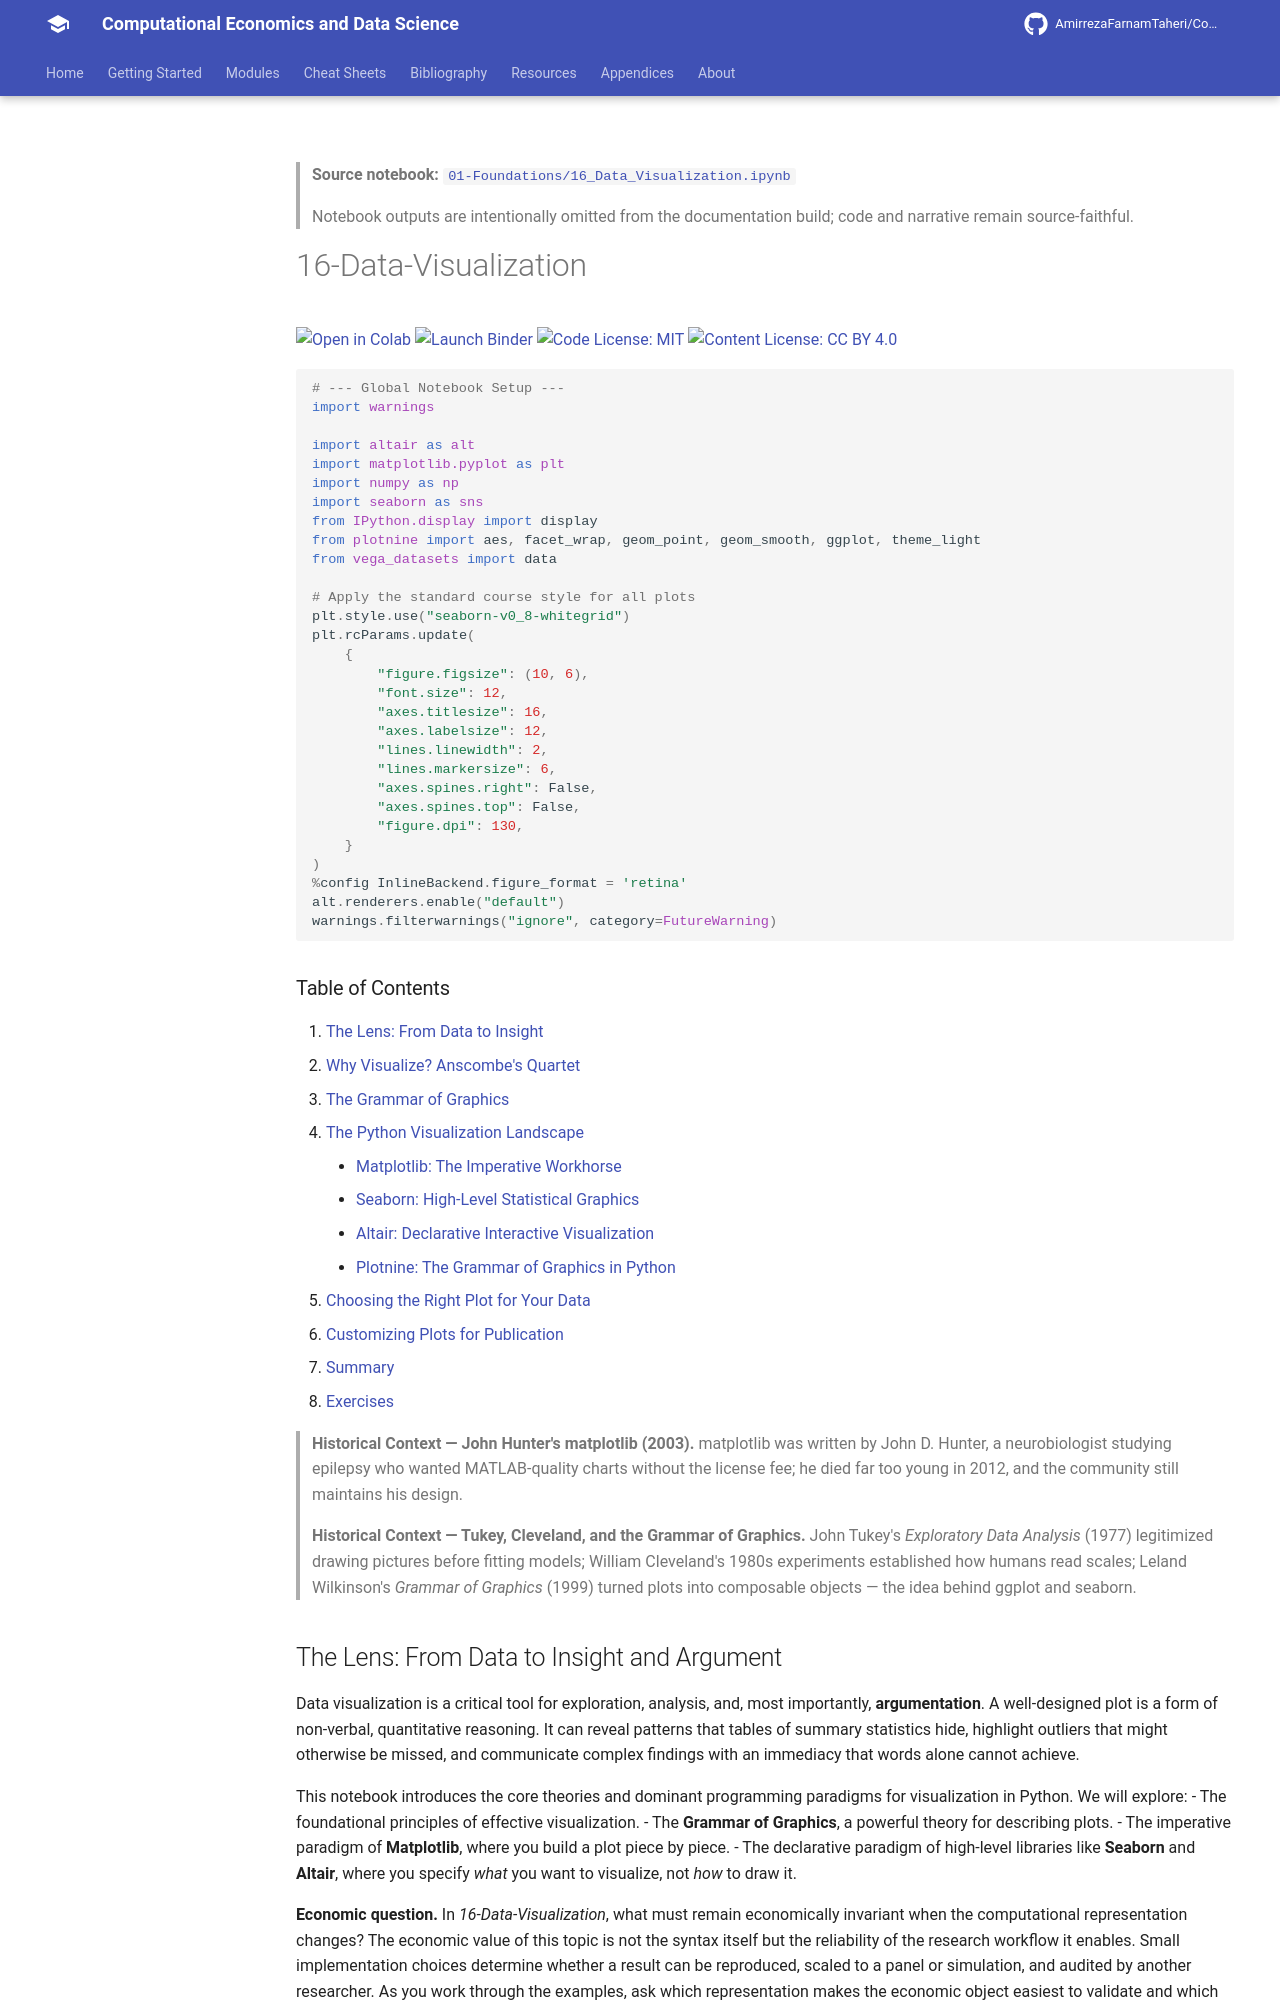

repository: AmirrezaFarnamTaheri/Computational-Economics-and-Data-Science · page: notebooks/01-Foundations/16_Data_Visualization/index.html · generator: mkdocs

<!-- AUTO-GENERATED by scripts/notebooks_to_docs.py; edit the notebook source instead. -->

> **Source notebook:** [`01-Foundations/16_Data_Visualization.ipynb`](https://github.com/AmirrezaFarnamTaheri/Computational-Economics-and-Data-Science/blob/main/01-Foundations/16_Data_Visualization.ipynb)

> Notebook outputs are intentionally omitted from the documentation build; code and narrative remain source-faithful.


# 16-Data-Visualization

[![Open in Colab](https://colab.research.google.com/assets/colab-badge.svg)](https://colab.research.google.com/github/AmirrezaFarnamTaheri/Computational-Economics-and-Data-Science/blob/main/01-Foundations/16_Data_Visualization.ipynb) [![Launch Binder](https://mybinder.org/badge_logo.svg)](https://mybinder.org/v2/gh/AmirrezaFarnamTaheri/Computational-Economics-and-Data-Science/main?filepath=01-Foundations/16_Data_Visualization.ipynb) [![Code License: MIT](https://img.shields.io/badge/Code%20License-MIT-yellow.svg)](https://raw.githubusercontent.com/AmirrezaFarnamTaheri/Computational-Economics-and-Data-Science/main/LICENSE) [![Content License: CC BY 4.0](https://img.shields.io/badge/Content%20License-CC%20BY%204.0-blue.svg)](https://creativecommons.org/licenses/by/4.0/)

```python
# --- Global Notebook Setup ---
import warnings

import altair as alt
import matplotlib.pyplot as plt
import numpy as np
import seaborn as sns
from IPython.display import display
from plotnine import aes, facet_wrap, geom_point, geom_smooth, ggplot, theme_light
from vega_datasets import data

# Apply the standard course style for all plots
plt.style.use("seaborn-v0_8-whitegrid")
plt.rcParams.update(
    {
        "figure.figsize": (10, 6),
        "font.size": 12,
        "axes.titlesize": 16,
        "axes.labelsize": 12,
        "lines.linewidth": 2,
        "lines.markersize": 6,
        "axes.spines.right": False,
        "axes.spines.top": False,
        "figure.dpi": 130,
    }
)
%config InlineBackend.figure_format = 'retina'
alt.renderers.enable("default")
warnings.filterwarnings("ignore", category=FutureWarning)
```

### Table of Contents
1. [The Lens: From Data to Insight](#the-lens-from-data-to-insight-and-argument)
2. [Why Visualize? Anscombe's Quartet](#why-visualize-anscombes-quartet)
3. [The Grammar of Graphics](#the-grammar-of-graphics-a-theory-of-visualization)
4. [The Python Visualization Landscape](#the-python-visualization-landscape)
    - [Matplotlib: The Imperative Workhorse](#matplotlib-the-imperative-workhorse)
    - [Seaborn: High-Level Statistical Graphics](#seaborn-high-level-statistical-graphics)
    - [Altair: Declarative Interactive Visualization](#altair-declarative-interactive-visualization)
    - [Plotnine: The Grammar of Graphics in Python](#plotnine-the-grammar-of-graphics-in-python)
5. [Choosing the Right Plot for Your Data](#choosing-the-right-plot-for-your-data)
6. [Customizing Plots for Publication](#customizing-plots-for-publication)
7. [Summary](#summary)
8. [Exercises](#exercises)

> **Historical Context — John Hunter's matplotlib (2003).** matplotlib was written by John D. Hunter, a neurobiologist studying epilepsy who wanted MATLAB-quality charts without the license fee; he died far too young in 2012, and the community still maintains his design.

> **Historical Context — Tukey, Cleveland, and the Grammar of Graphics.** John Tukey's *Exploratory Data Analysis* (1977) legitimized drawing pictures before fitting models; William Cleveland's 1980s experiments established how humans read scales; Leland Wilkinson's *Grammar of Graphics* (1999) turned plots into composable objects — the idea behind ggplot and seaborn.
